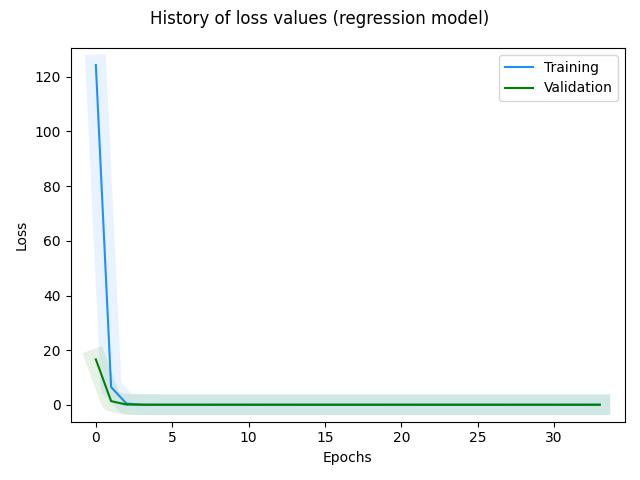

Values plotted in this chart, from the file beside it:
, loss, val_loss, _timestamp, _runtime
0, 124.2, 16.64, 1722612961, 174
1, 6.522, 1.395, 1722612962, 175
2, 0.5281, 0.157, 1722612963, 176
3, 0.1127, 0.08558, 1722612964, 177
4, 0.08926, 0.0803, 1722612965, 178
5, 0.08727, 0.07992, 1722612966, 179
6, 0.08718, 0.08043, 1722612967, 180
7, 0.08704, 0.07982, 1722612968, 181
8, 0.0872, 0.08005, 1722612969, 182
9, 0.08722, 0.08073, 1722612970, 183
10, 0.08711, 0.07982, 1722612971, 184
11, 0.0873, 0.07986, 1722612972, 185
12, 0.08792, 0.08031, 1722612973, 186
13, 0.08773, 0.07981, 1722612974, 187
14, 0.08694, 0.08, 1722612975, 188
15, 0.08703, 0.07978, 1722612976, 189
16, 0.08704, 0.07978, 1722612977, 190
17, 0.087, 0.07989, 1722612978, 191
18, 0.08704, 0.08011, 1722612979, 192
19, 0.08731, 0.08016, 1722612980, 193
20, 0.087, 0.08033, 1722612981, 194
21, 0.08696, 0.07975, 1722612982, 195
22, 0.08689, 0.07991, 1722612984, 197
23, 0.08755, 0.08013, 1722612985, 198
24, 0.08708, 0.07984, 1722612986, 199
25, 0.08708, 0.07984, 1722612987, 200
26, 0.08717, 0.07979, 1722612988, 201
27, 0.08696, 0.0801, 1722612988, 201
28, 0.08698, 0.08062, 1722612989, 202
29, 0.08711, 0.08021, 1722612990, 203
30, 0.08734, 0.08001, 1722612991, 204
31, 0.08711, 0.08002, 1722612992, 205
32, 0.08692, 0.07985, 1722612993, 206
33, 0.08709, 0.08034, 1722612994, 207
